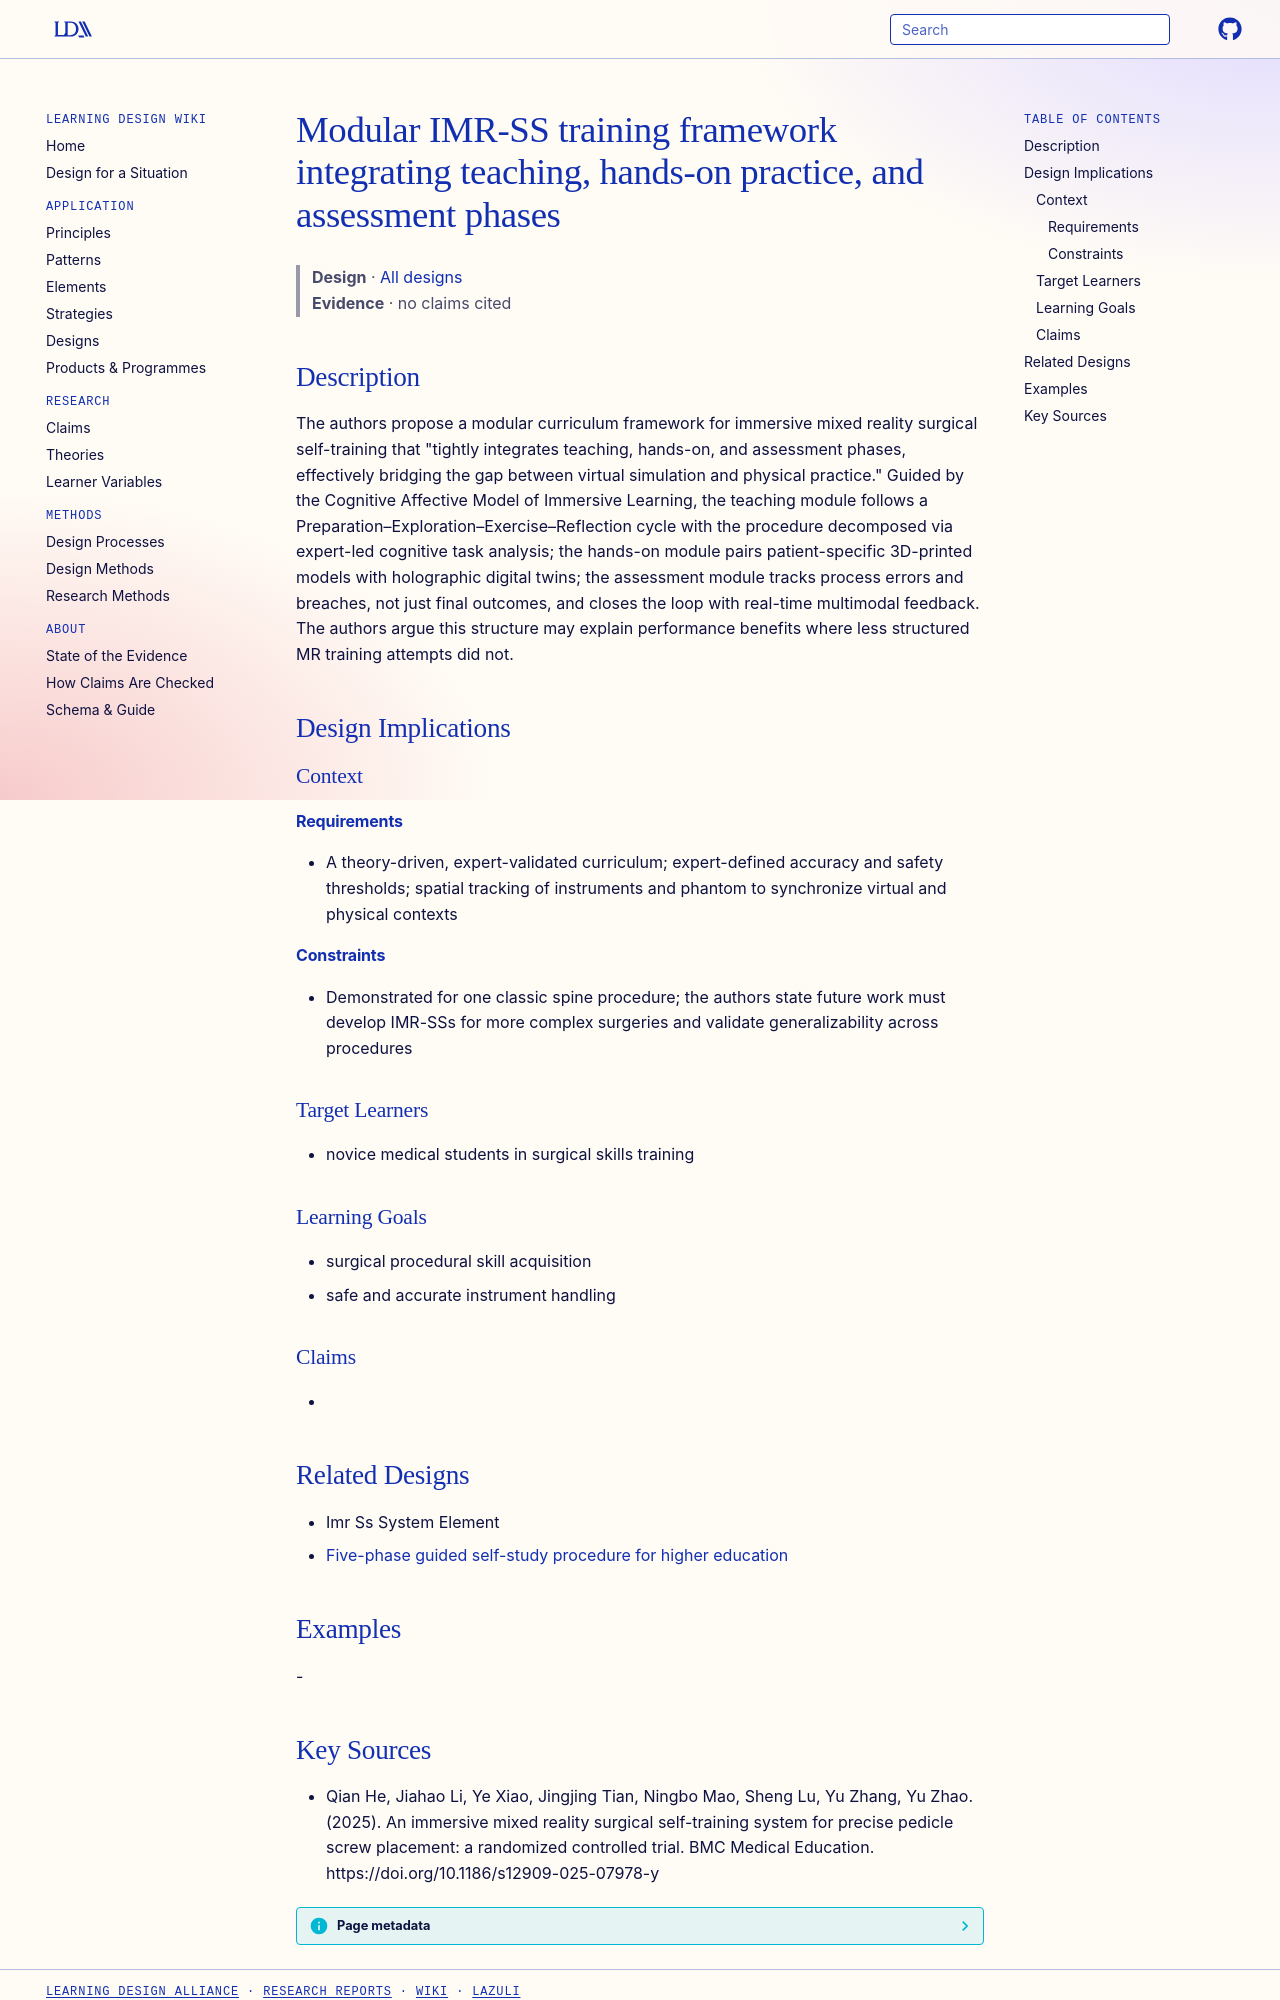

repository: Learning-Design-Alliance/learning-wiki · page: designs/imr-ss-modular-framework/index.html · generator: mkdocs

---
type: design
id: imr-ss-modular-framework
title: Modular IMR-SS training framework integrating teaching, hands-on practice, and assessment phases
description: "The authors propose a modular curriculum framework for immersive mixed reality surgical self-training that \"tightly integrates teaching, hands-on, and assessment phases, effectively bridging the gap between virtual si..."
status: review
generated:
  by: "process:settle-candidates"
  at: 2026-11-06
sources:
  - id: qian-he-2025
    resource: "https://doi.org/10.1186/s12909-025-07978-y"
    title: "Qian He, Jiahao Li, Ye Xiao, Jingjing Tian, Ningbo Mao, Sheng Lu, Yu Zhang, Yu Zhao. (2025). An immersive mixed reality surgical self-training system for precise pedicle screw placement: a randomized controlled trial. BMC Medical Education. https://doi.org/10.1186/s12909-025-07978-y"
    author: Qian He, Jiahao Li, Ye Xiao, Jingjing Tian, Ningbo Mao, Sheng Lu, Yu Zhang, Yu Zhao
---

# Modular IMR-SS training framework integrating teaching, hands-on practice, and assessment phases

> **Design** · [All designs](index.md)
> **Evidence** · no claims cited

## Description
The authors propose a modular curriculum framework for immersive mixed reality surgical self-training that "tightly integrates teaching, hands-on, and assessment phases, effectively bridging the gap between virtual simulation and physical practice." Guided by the Cognitive Affective Model of Immersive Learning, the teaching module follows a Preparation–Exploration–Exercise–Reflection cycle with the procedure decomposed via expert-led cognitive task analysis; the hands-on module pairs patient-specific 3D-printed models with holographic digital twins; the assessment module tracks process errors and breaches, not just final outcomes, and closes the loop with real-time multimodal feedback. The authors argue this structure may explain performance benefits where less structured MR training attempts did not.

## Design Implications

### Context
#### Requirements
- A theory-driven, expert-validated curriculum; expert-defined accuracy and safety thresholds; spatial tracking of instruments and phantom to synchronize virtual and physical contexts
#### Constraints
- Demonstrated for one classic spine procedure; the authors state future work must develop IMR-SSs for more complex surgeries and validate generalizability across procedures

### Target Learners
- novice medical students in surgical skills training

### Learning Goals
- surgical procedural skill acquisition
- safe and accurate instrument handling

### Claims
- 

## Related Designs

- Imr Ss System Element
- [Five-phase guided self-study procedure for higher education](five-phase-guided-self-study-procedure.md)

## Examples
-
